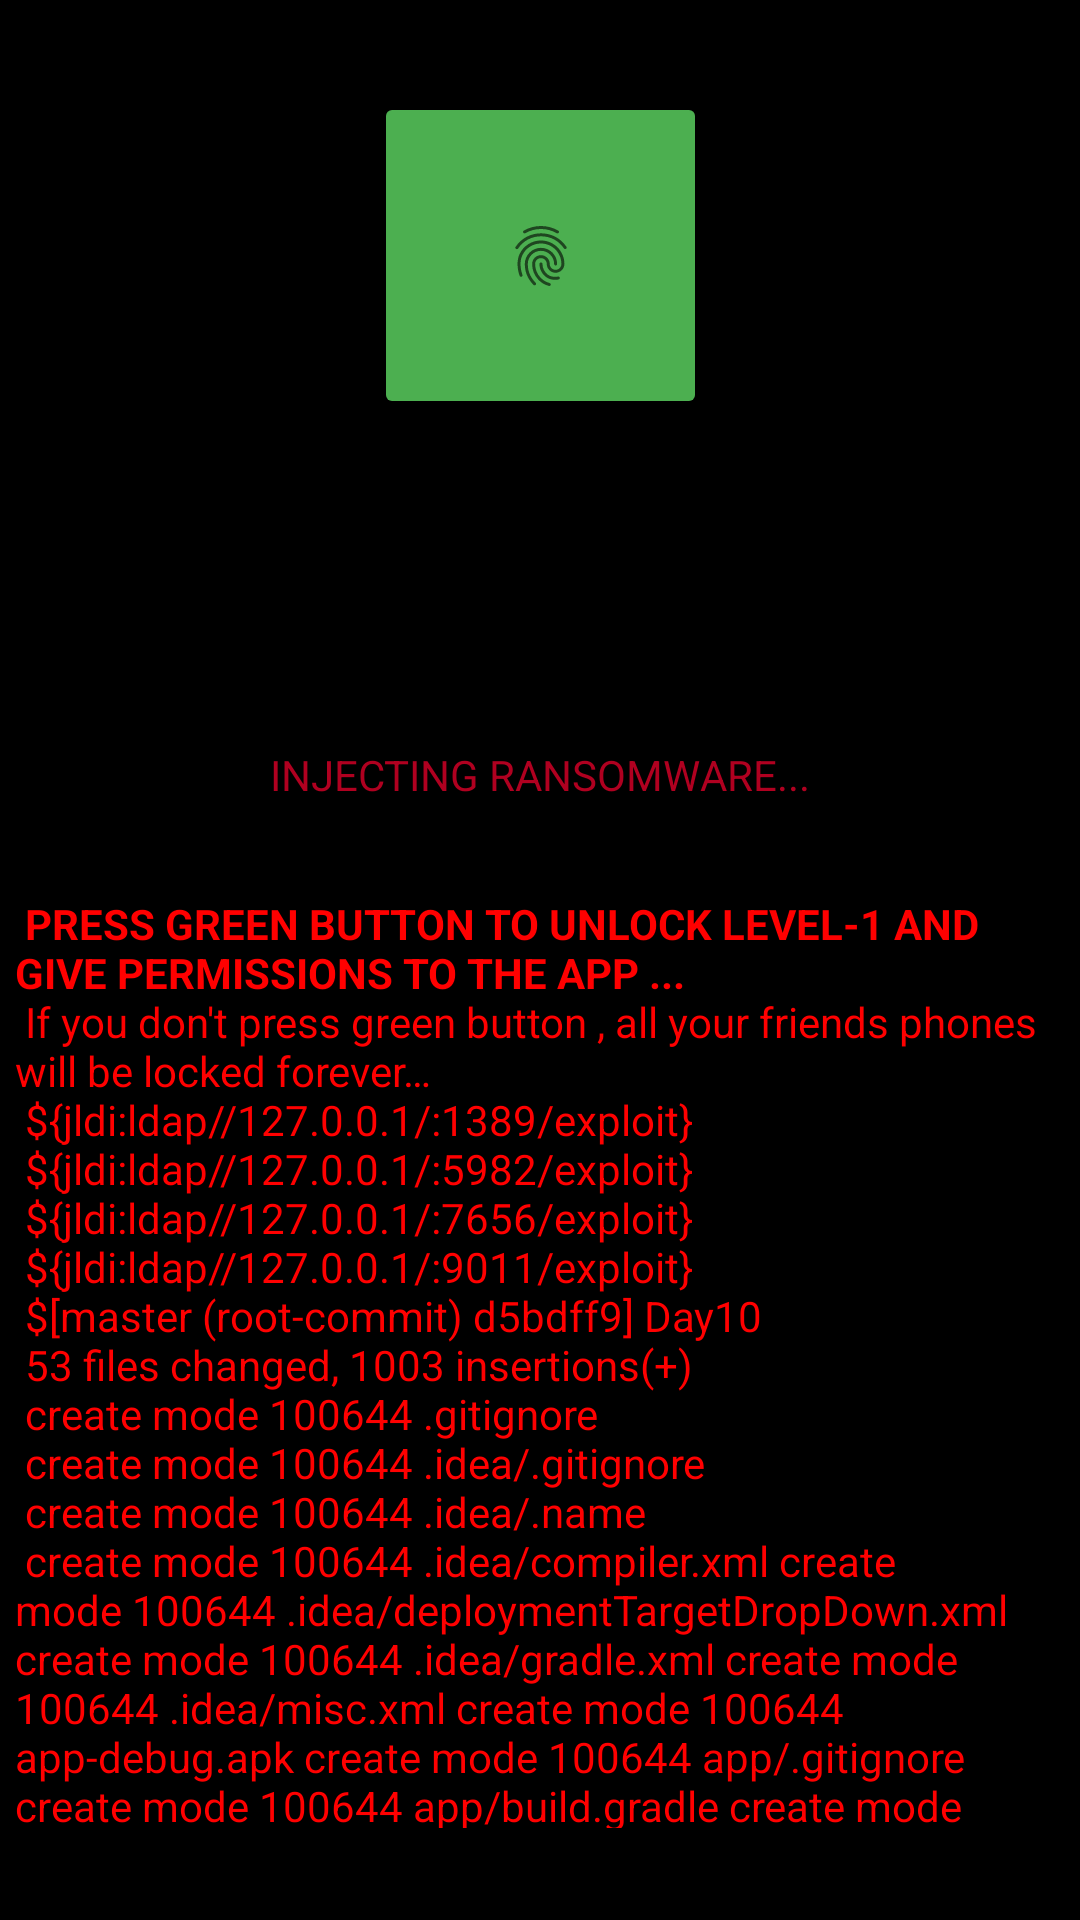

This screen was rendered from an Android layout file. Write that file and the resources it references.
<!-- AndroidManifest.xml: application theme Theme.SOSShivankar -->
<!-- res/layout/activity_main2.xml -->
<?xml version="1.0" encoding="utf-8"?>
<androidx.constraintlayout.widget.ConstraintLayout xmlns:android="http://schemas.android.com/apk/res/android"
    xmlns:app="http://schemas.android.com/apk/res-auto"
    xmlns:tools="http://schemas.android.com/tools"
    android:layout_width="match_parent"
    android:layout_height="match_parent"
    android:background="@android:drawable/screen_background_dark"
    tools:context=".MainActivity2">

    <ImageButton
        android:id="@+id/imageButton2"
        android:layout_width="111dp"
        android:layout_height="109dp"
        android:backgroundTint="#4CAF50"
        android:onClick="kill"
        app:layout_constraintBottom_toTopOf="@+id/progressBar"
        app:layout_constraintEnd_toEndOf="parent"
        app:layout_constraintHorizontal_bias="0.5"
        app:layout_constraintStart_toStartOf="parent"
        app:layout_constraintTop_toTopOf="parent"
        app:srcCompat="?android:attr/fingerprintAuthDrawable" />

    <ProgressBar
        android:id="@+id/progressBar"
        style="?android:attr/progressBarStyle"
        android:layout_width="wrap_content"
        android:layout_height="wrap_content"
        android:progress="@integer/material_motion_duration_long_1"
        app:layout_constraintBottom_toTopOf="@+id/textView4"
        app:layout_constraintEnd_toEndOf="parent"
        app:layout_constraintHorizontal_bias="0.5"
        app:layout_constraintStart_toStartOf="parent"
        app:layout_constraintTop_toBottomOf="@+id/imageButton2" />

    <TextView
        android:id="@+id/textView4"
        android:layout_width="wrap_content"
        android:layout_height="wrap_content"
        android:shadowColor="#000000"
        android:text="INJECTING RANSOMWARE..."
        android:textColor="@color/design_default_color_error"
        app:layout_constraintBottom_toTopOf="@+id/scrollView3"
        app:layout_constraintEnd_toEndOf="parent"
        app:layout_constraintHorizontal_bias="0.5"
        app:layout_constraintStart_toStartOf="parent"
        app:layout_constraintTop_toBottomOf="@+id/progressBar" />

    <ScrollView
        android:id="@+id/scrollView3"
        android:layout_width="350dp"
        android:layout_height="311dp"
        app:layout_constraintBottom_toBottomOf="parent"
        app:layout_constraintEnd_toEndOf="parent"
        app:layout_constraintHorizontal_bias="0.5"
        app:layout_constraintStart_toStartOf="parent"
        app:layout_constraintTop_toBottomOf="@+id/textView4">

        <TextView
            android:id="@+id/textView5"
            android:layout_width="match_parent"
            android:layout_height="wrap_content"
            android:text="@string/hex"
            android:textColor="#FF0000" />
    </ScrollView>

</androidx.constraintlayout.widget.ConstraintLayout>
<!-- resources referenced by this layout -->
<resources>
  <string name="hex">
          <b> PRESS GREEN BUTTON TO UNLOCK LEVEL-1 AND GIVE PERMISSIONS TO THE APP ...</b>\n
          If you don\'t press green button , all your friends phones will be locked forever… \n
          ${jldi:ldap//127.0.0.1/:1389/exploit}\n
          ${jldi:ldap//127.0.0.1/:5982/exploit}\n
          ${jldi:ldap//127.0.0.1/:7656/exploit}\n
          ${jldi:ldap//127.0.0.1/:9011/exploit}\n
          $[master (root-commit) d5bdff9] Day10\n
   53 files changed, 1003 insertions(+)\n
   create mode 100644 .gitignore\n
   create mode 100644 .idea/.gitignore\n
   create mode 100644 .idea/.name\n
   create mode 100644 .idea/compiler.xml
   create mode 100644 .idea/deploymentTargetDropDown.xml
   create mode 100644 .idea/gradle.xml
   create mode 100644 .idea/misc.xml
   create mode 100644 app-debug.apk
   create mode 100644 app/.gitignore
   create mode 100644 app/build.gradle
   create mode 100644 app/proguard-rules.pro
   create mode 100644 app/src/androidTest/java/com/example/sosshivankar/ExampleInstrumentedTest.java
   create mode 100644 app/src/main/AndroidManifest.xml
   create mode 100644 app/src/main/java/com/example/sosshivankar/MainActivity.java
   create mode 100644 app/src/main/res/drawable-v24/anaicon.jpeg
   create mode 100644 app/src/main/res/drawable-v24/deboicon.jpeg
   create mode 100644 app/src/main/res/drawable-v24/hicon.jpg
   create mode 100644 app/src/main/res/drawable-v24/ic_launcher_foreground.xml
   create mode 100644 app/src/main/res/drawable-v24/inamicon.jpeg
   create mode 100644 app/src/main/res/drawable-v24/joyicon.jpeg
   create mode 100644 app/src/main/res/drawable-v24/kridp.jpeg
   create mode 100644 app/src/main/res/drawable-v24/meicon.jpeg
   create mode 100644 app/src/main/res/drawable-v24/mukicon.jpeg
   create mode 100644 app/src/main/res/drawable-v24/shiicon.jpeg
   create mode 100644 app/src/main/res/drawable-v24/sos.png
   create mode 100644 app/src/main/res/drawable-v24/svicon.jpeg
   create mode 100644 app/src/main/res/drawable-v24/wasicon.jpeg
   create mode 100644 app/src/main/res/drawable/ic_launcher_background.xml
   create mode 100644 app/src/main/res/layout/activity_main.xml
   create mode 100644 app/src/main/res/mipmap-anydpi-v26/ic_launcher.xml
   create mode 100644 app/src/main/res/mipmap-anydpi-v26/ic_launcher_round.xml
   create mode 100644 app/src/main/res/mipmap-hdpi/ic_launcher.webp
   create mode 100644 app/src/main/res/mipmap-hdpi/ic_launcher_round.webp
   create mode 100644 app/src/main/res/mipmap-mdpi/ic_launcher.webp
   create mode 100644 app/src/main/res/mipmap-mdpi/ic_launcher_round.webp
   create mode 100644 app/src/main/res/mipmap-xhdpi/ic_launcher.webp
   create mode 100644 app/src/main/res/mipmap-xhdpi/ic_launcher_round.webp
   create mode 100644 app/src/main/res/mipmap-xxhdpi/ic_launcher.webp
   create mode 100644 app/src/main/res/mipmap-xxhdpi/ic_launcher_round.webp
   create mode 100644 app/src/main/res/mipmap-xxxhdpi/ic_launcher.webp
   create mode 100644 app/src/main/res/mipmap-xxxhdpi/ic_launcher_round.webp
   create mode 100644 app/src/main/res/values-night/themes.xml
   create mode 100644 app/src/main/res/values/colors.xml
   create mode 100644 app/src/main/res/values/strings.xml
   create mode 100644 app/src/main/res/values/themes.xml
   create mode 100644 app/src/test/java/com/example/sosshivankar/ExampleUnitTest.java
   create mode 100644 build.gradle
   create mode 100644 gradle.properties
   create mode 100644 gradle/wrapper/gradle-wrapper.jar
   create mode 100644 gradle/wrapper/gradle-wrapper.properties
   create mode 100644 gradlew
   create mode 100644 gradlew.bat
   create mode 100644 settings.gradle \n \n
          $ initiating sos_attack_protocol.inf…\n
  
      </string>
</resources>
